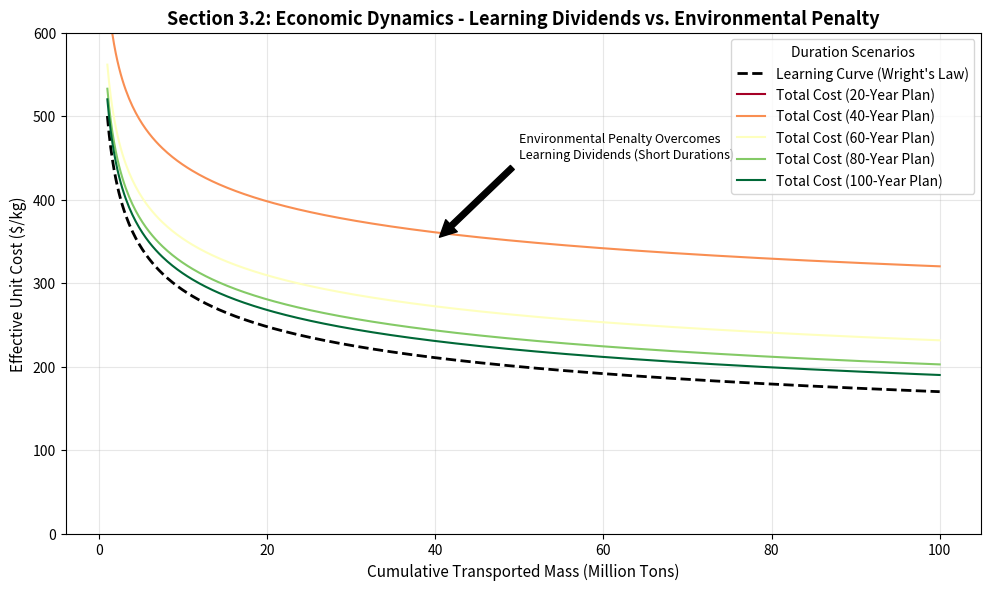

Here is the Python script that generated this plot:
import numpy as np
import matplotlib.pyplot as plt

# 1. 参数设定
cumulative_mass = np.linspace(1, 100, 500)  # 累计运输量 (百万吨)
time_frames = [20, 40, 60, 80, 100]        # 不同工期方案

# 2. 莱特定律导致的单位成本下降 (Wright's Law)
f = 0.85  # 学习率
b = -np.log2(f)
c_initial = 500  # 初始单价 ($/kg)
unit_cost_learning = c_initial * (cumulative_mass)**(-b)

# 3. 环境惩罚成本 (随工期缩短而剧增)
# 工期越短，年均发射频率越高，环境惩罚 p=2
def env_penalty(duration):
    frequency = 100 / duration # 简化为：总量/工期
    return 20 * (frequency**2.2)

# 计算不同工期下的综合单价
total_costs = []
for d in time_frames:
    penalty = env_penalty(d)
    total_costs.append(unit_cost_learning + penalty)

# --- 绘图 ---
plt.figure(figsize=(10, 6), dpi=150)
plt.plot(cumulative_mass, unit_cost_learning, 'k--', label="Learning Curve (Wright's Law)", linewidth=2)

colors = plt.cm.RdYlGn(np.linspace(0, 1, len(time_frames)))
for i, d in enumerate(time_frames):
    plt.plot(cumulative_mass, total_costs[i], label=f'Total Cost ({d}-Year Plan)', color=colors[i], linewidth=1.5)

# 标注：帕累托前沿
plt.annotate('Environmental Penalty Overcomes\nLearning Dividends (Short Durations)', 
             xy=(40, 350), xytext=(50, 450),
             arrowprops=dict(facecolor='black', shrink=0.05), fontsize=9)

plt.title('Section 3.2: Economic Dynamics - Learning Dividends vs. Environmental Penalty', fontsize=13, fontweight='bold')
plt.xlabel('Cumulative Transported Mass (Million Tons)', fontsize=11)
plt.ylabel('Effective Unit Cost ($/kg)', fontsize=11)
plt.legend(title="Duration Scenarios", loc='upper right')
plt.grid(True, alpha=0.3)
plt.ylim(0, 600)

plt.tight_layout()
plt.savefig('cost_dynamics_intersection.png')
plt.show()